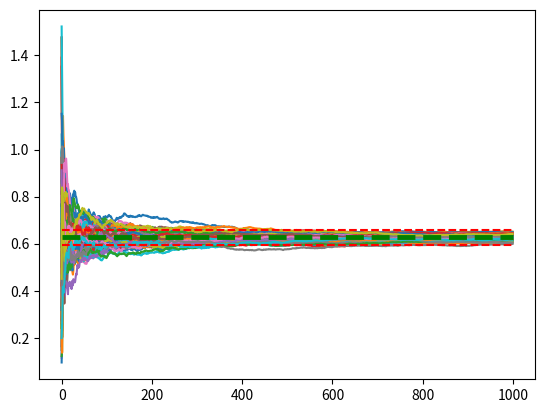

Python code for this plot: (Note: this script raises an exception after producing the figure.)
#!/usr/bin/env python
# -*- coding: utf-8 -*-
import math
import numpy as np
import random
import matplotlib.pyplot as plt

SIGMA = 0.5                                 # --- Заданный параметр распределения
COUNT_ELEMENT = 1000                        # --- Количество элементов в выборке
COUNT_ROUNDS = 100                          # --- Количество элементов в выборке

M = math.sqrt(math.pi / 2) * SIGMA          # --- Теоретическое матожидание
D = (2 - math.pi / 2) * SIGMA ** 2          # --- Теоретическая дисперсия

# --- получение случайных величин по релеевскому закону распределения
def get_rayleigh():
    return math.sqrt(-SIGMA * math.log(1 - random.uniform(0, 1), math.e));


# --- массивы для хранения данных для построения графиков:
means_all = []                              # --- математические ожидания
disp_all = []                               # --- дисперсии
means_error_all = []                        # --- кв. ошибок матожданий
disps_error_all = []                        # --- кв. ошибок дисперсий

# --- генерация данных
for i in range(COUNT_ROUNDS):               # --- в этом цикле получаем выборки
    tmp_sum = 0                             # --- здесь хранится текущая сумма

    # --- создаем выборку из COUNT_ELEMENT элементов:
    random_array = np.array([get_rayleigh() for i in range(COUNT_ELEMENT)])

    # --- врЕменные массивы (для соответствующих параметров):
    tmp_means = []
    tmp_error_means = []
    tmp_disps = []
    tmp_error_disps = []

    for i in range(COUNT_ELEMENT):          # --- в этом цикле считаем матожидания и дисперсии
        tmp_sum += random_array[i]          # --- обновляем сумму
        current_mean = tmp_sum / (i + 1.0)    # --- вычисляем текущее среднее
        tmp_means.append(current_mean)      # --- добавляем в соответствующий массив

        # --- вычисляем квадрат ошибки среднего и записываем
        tmp_error_means.append((current_mean - M) ** 2)

        # --- вычисляем второй центральный момент
        current_disp = sum((random_array[:i] - current_mean) ** 2) / (i + 1)
        tmp_disps.append(current_disp)      # --- записываем его

        # --- вычисляем квадрат ошибки дисперсии и записываем
        tmp_error_disps.append((current_disp - D) ** 2)

    # --- добавляем временные массивы в глобальные:
    means_all.append(tmp_means)
    means_error_all.append(tmp_error_means)
    disp_all.append(tmp_disps)
    disps_error_all.append(tmp_error_disps)

    plt.plot(tmp_means) # --- здесь же рисуем средние

# --- рисуем линию для теоретического среднего:
plt.plot([M for i in range(COUNT_ELEMENT)], 'g--', linewidth=3.5)
# --- рисуем линии для границы 3 sigma:
plt.plot([M + 3.0 * math.sqrt(D / COUNT_ELEMENT) for i in range(COUNT_ELEMENT)], 'r--', linewidth=1.5)
plt.plot([M - 3.0 * math.sqrt(D / COUNT_ELEMENT) for i in range(COUNT_ELEMENT)], 'r--', linewidth=1.5)
plt.show() # --- cначала рисуем зависимость средних от N

# --- устанавливаем логарифмические масштабы по осям, основание 2
plt.xscale('log', basex=2)
plt.yscale('log', basey=2)
for i in range(COUNT_ROUNDS):
    plt.plot(means_error_all[i])
plt.show() # --- квадрат ошибки среднего от N

for i in range(COUNT_ROUNDS):
    plt.plot(disp_all[i])
# --- рисуем линию для теоретической дисперсии:
plt.plot([D for i in range(COUNT_ELEMENT)], 'g--', linewidth=3.5)
plt.show() # --- дисперсия от N

# --- устанавливаем логарифмические масштабы по осям, основание 2
plt.xscale('log', basex=2)
plt.yscale('log', basey=2)
for i in range(COUNT_ROUNDS):
    plt.plot(disps_error_all[i])
plt.show() # --- квадрат ошибки дисперсии от N

# --- осредненные графики:
mean = []  # --- для кв. ошибки матожидания
disp = []  # --- для кв. ошибки дисперсии
for i in range(COUNT_ELEMENT):
    tmp_sum_m = 0
    tmp_sum_d = 0
    for j in range(COUNT_ROUNDS):
        tmp_sum_m += means_error_all[j][i]
        tmp_sum_d += disps_error_all[j][i]
    tmp_sum_m /= COUNT_ROUNDS
    tmp_sum_d /= COUNT_ROUNDS

    mean.append(tmp_sum_m)
    disp.append(tmp_sum_d)

# --- устанавливаем логарифмические масштабы по осям, основание 2
plt.xscale('log', basex=2)
plt.yscale('log', basey=2)
plt.plot(mean)
plt.show() # --- квадрат ошибки среднего от N

# --- устанавливаем логарифмические масштабы по осям, основание 2
plt.xscale('log', basex=2)
plt.yscale('log', basey=2)
plt.plot(disp)
plt.show() # --- квадрат ошибки дисперсии от N

